Run: headless pygame with SDL's dummy video driver; simulated clock (each Clock.tick advances the game by its frame time, no real sleeping); random seed 0; keys injected as events and as key.get_pressed() state; no mouse input.
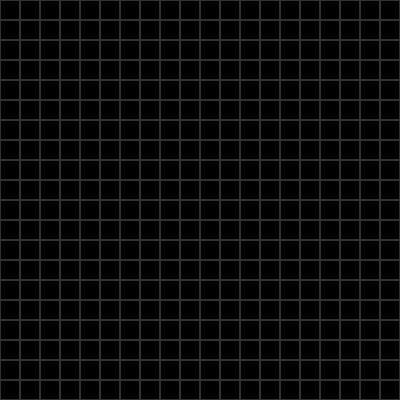
Frame 1 of 4 · flips 1–60 · no input
Frame 2 of 4 · flips 61–180 · tapped SPACE, RETURN · held RIGHT (→), D · screen unchanged from frame 1, image omitted
Frame 3 of 4 · flips 181–300 · held DOWN (↓), S · screen unchanged from frame 2, image omitted
Frame 4 of 4 · flips 301–420 · held LEFT (←), A, UP (↑), W · screen unchanged from frame 3, image omitted

The pygame program that drew these frames:

import pygame

BLACK = (0, 0, 0)
LINE_COLOR = (50, 50, 50)
HEIGHT = 400
WIDTH = 400

CELL_WIDTH = 20


def main():
    global SCREEN, CLOCK
    pygame.init()
    SCREEN = pygame.display.set_mode((WIDTH, HEIGHT))
    CLOCK = pygame.time.Clock()
    SCREEN.fill(BLACK)

    while True:
        drawGrid()
        for event in pygame.event.get():
            if event.type == pygame.QUIT:
                pygame.quit()
        
        pygame.display.update()


def drawGrid():
    for x in range(0, WIDTH, CELL_WIDTH):
        for y in range(0, HEIGHT, CELL_WIDTH):
            rect = pygame.Rect(x, y, CELL_WIDTH, CELL_WIDTH)
            pygame.draw.rect(SCREEN, LINE_COLOR, rect, 1)



main()
